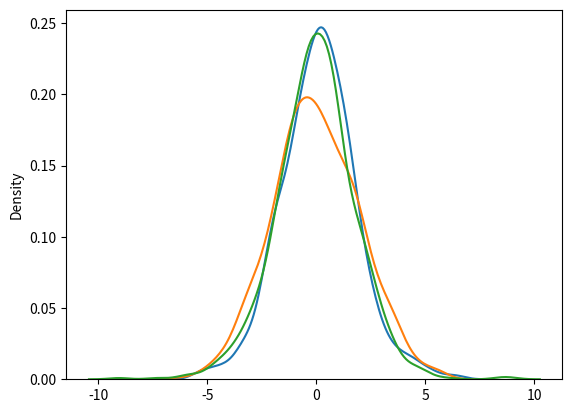

This chart was generated by the following Python code:
from numpy import random
a = random.logistic(loc = 1, scale = 2, size = (2, 3))
print(a)

# # Visualization of Logistic Distribution
from numpy import random
import matplotlib.pyplot as bfg
import seaborn as nk

nk.distplot(random.logistic(size = 1000), hist = False)
bfg.show()

# Difference Between Logistic and Normal Distribution

nk.distplot(random.normal(scale = 2, size = 1000), hist = False, label = 'Normal')
nk.distplot(random.logistic(size = 1000), hist = False, label= 'logistic')
bfg.show()